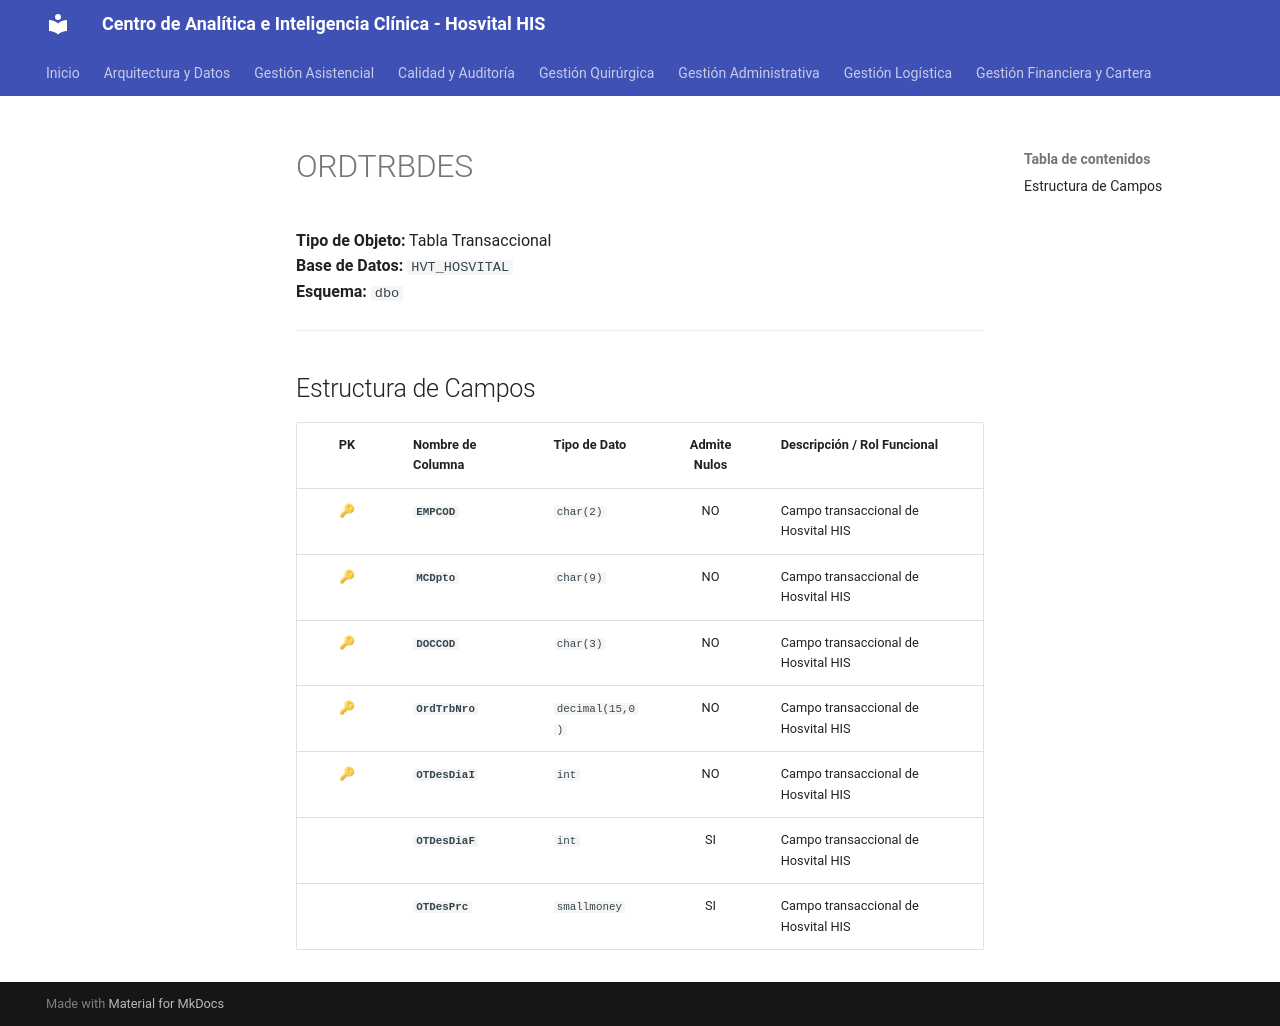

repository: SoporteSaludtech/superset-docs · page: diccionario-general/ORDTRBDES/index.html · generator: mkdocs

# ORDTRBDES

**Tipo de Objeto:** Tabla Transaccional  
**Base de Datos:** `HVT_HOSVITAL`  
**Esquema:** `dbo`

---

## Estructura de Campos

| PK | Nombre de Columna | Tipo de Dato | Admite Nulos | Descripción / Rol Funcional |
| :-: | :--- | :--- | :-: | :--- |
| 🔑 | **`EMPCOD`** | `char(2)` | NO | Campo transaccional de Hosvital HIS |
| 🔑 | **`MCDpto`** | `char(9)` | NO | Campo transaccional de Hosvital HIS |
| 🔑 | **`DOCCOD`** | `char(3)` | NO | Campo transaccional de Hosvital HIS |
| 🔑 | **`OrdTrbNro`** | `decimal(15,0)` | NO | Campo transaccional de Hosvital HIS |
| 🔑 | **`OTDesDiaI`** | `int` | NO | Campo transaccional de Hosvital HIS |
|  | **`OTDesDiaF`** | `int` | SI | Campo transaccional de Hosvital HIS |
|  | **`OTDesPrc`** | `smallmoney` | SI | Campo transaccional de Hosvital HIS |
